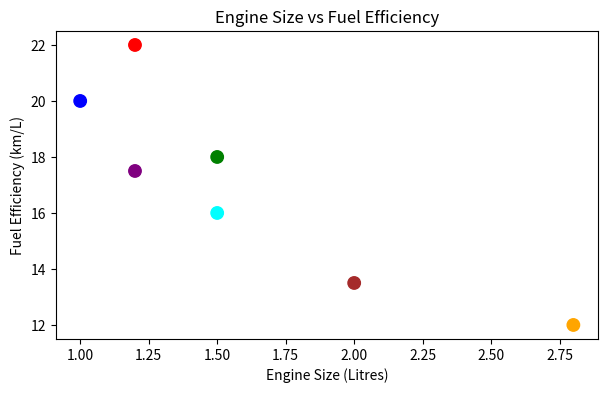

Recreate this plot in Python.
# ============================================================================
# Slip 06 (PDF Page 8) - Q1 [10 Marks]
#
# QUESTION:
# Q1. Create a DataFrame containing the car model, engine size (in
# litres), and fuel efficiency (in km/L)
# for the given cars. Create a scatter plot to visualize the relationship
# between engine size and
# fuel efficiency.Add an appropriate title, label both axes, and use
# different colors for the
# data points.
# [10 Marks]
# ============================================================================

import pandas as pd
import matplotlib.pyplot as plt

df = pd.DataFrame({
    "Model": ["Swift", "i20", "City", "Nexon", "Fortuner", "XUV700", "EcoSport"],
    "Engine_Size": [1.2, 1.0, 1.5, 1.2, 2.8, 2.0, 1.5],
    "Fuel_Efficiency": [22.0, 20.0, 18.0, 17.5, 12.0, 13.5, 16.0]
})

colors = ["red", "blue", "green", "purple", "orange", "brown", "cyan"]
plt.figure(figsize=(7, 4))
plt.scatter(df["Engine_Size"], df["Fuel_Efficiency"], c=colors, s=80)
plt.title("Engine Size vs Fuel Efficiency")
plt.xlabel("Engine Size (Litres)")
plt.ylabel("Fuel Efficiency (km/L)")
plt.show()
